Run: headless pygame with SDL's dummy video driver; simulated clock (each Clock.tick advances the game by its frame time, no real sleeping); random seed 0; keys injected as events and as key.get_pressed() state; no mouse input.
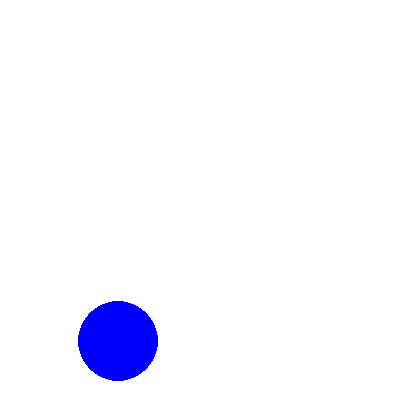
Frame 1 of 4 · flips 1–60 · no input
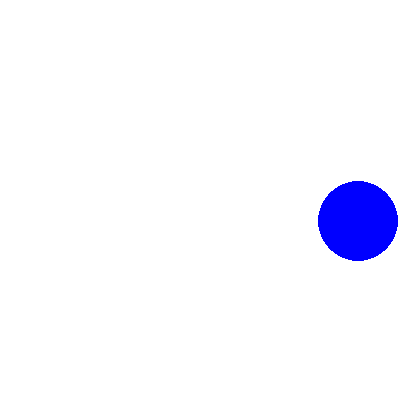
Frame 2 of 4 · flips 61–180 · tapped SPACE, RETURN · held RIGHT (→), D
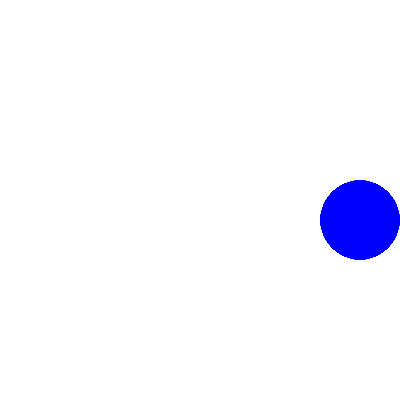
Frame 3 of 4 · flips 181–300 · held DOWN (↓), S
Frame 4 of 4 · flips 301–420 · held LEFT (←), A, UP (↑), W · screen unchanged from frame 3, image omitted

The pygame program that drew these frames:

import pygame, sys, random
from pygame.locals import *

width=400
height=400
r=40



pygame.init()
ventana=pygame.display.set_mode((width,height))
pygame.display.set_caption("rebota")

posX=0
posY=400

velX=2
velY=1

derecha=True
arriba=True
diagonal=True



while True:
	
	ventana.fill((255,255,255))
	circulo=pygame.draw.circle(ventana,(0,0,255),(posX,posY),r)
	
	for evento in pygame.event.get():
		if evento.type==QUIT:
			pygame.quit()
			sys.exit()
		
	if derecha==True and arriba==True:
		if posX<width-r and posY>r:
			posX+=velX
			posY-=velY
			print(posX, posY)
		elif posX==width-r and posY>r:
			derecha==False
			donde=[True, False]
			indice=random.randint(0,1)
			arriba=donde[indice]		
		elif posX<width-r and posY==r:
			arriba==False
			donde=[True, False]
			indice=random.randint(0,1)
			derecha=donde[indice]
		else: #posX==width-r and posY==r
			derecha=False
			arriba=False
		print("Derecha: "+str(derecha)+"\nArriba: "+str(arriba))

	elif derecha==True and arriba==False:
		if posX<width-r and posY>r:
			posX+=velX
			posY+=velY
		elif posX==width-r and posY>r:
			derecha==False
			donde=[True, False]
			indice=random.randint(0,1)
			arriba=donde[indice]		
		elif posX<width-r and posY==r:
			arriba==True
			donde=[True, False]
			indice=random.randint(0,1)
			derecha=donde[indice]
		else: #posX==width-r and posY==r
			derecha=False
			arriba=True
		print("Derecha: "+str(derecha)+"\nArriba: "+str(arriba))
	
	elif derecha==False and arriba==False:
		if posX<width-r and posY>r:
			posX-=velX
			posY+=velY
		elif posX==width-r and posY>r:
			derecha==True
			donde=[True, False]
			indice=random.randint(0,1)
			arriba=donde[indice]		
		elif posX<width-r and posY==r:
			arriba==True
			donde=[True, False]
			indice=random.randint(0,1)
			derecha=donde[indice]
		else: #posX==width-r and posY==r
			derecha=True
			arriba=True
		print("Derecha: "+str(derecha)+"\nArriba: "+str(arriba))
		
	else: # derecha==False and arriba==True
		if posX<width-r and posY>r:
			posX-=velX
			posY-=velY
		elif posX==width-r and posY>r:
			derecha==True
			donde=[True, False]
			indice=random.randint(0,1)
			arriba=donde[indice]		
		elif posX<width-r and posY==r:
			arriba==False
			donde=[True, False]
			indice=random.randint(0,1)
			derecha=donde[indice]
		else: #posX==width-r and posY==r
			derecha=True
			arriba=False
		print("Derecha: "+str(derecha)+"\nArriba: "+str(arriba))
			
		
	pygame.display.update()
